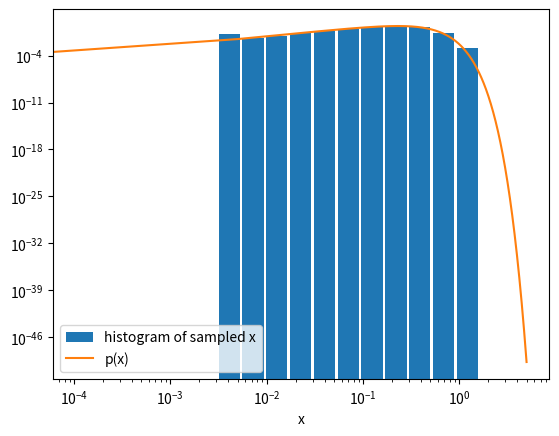
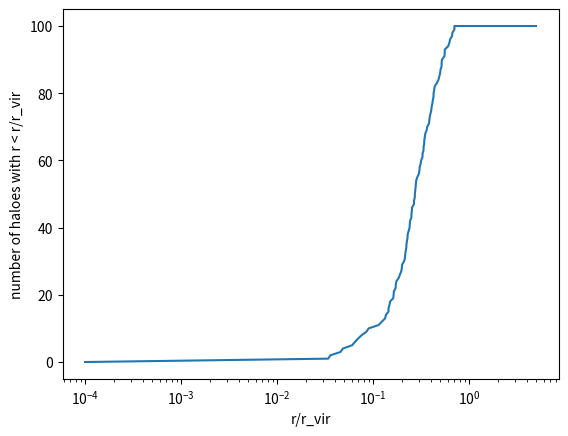

Reproduce these figures in Python, in order. (Note: this script raises an exception after producing the figures.)
import numpy as np
import matplotlib.pyplot as plt

#simple trapezoid integration
def trapezoid(N, x0, xmax, func):
	"""Trapezoid integration with N steps, integrating func from x0 to xmax"""
	#step size is range divided by number of steps
	h = (xmax-x0)/N
	xes = np.linspace(x0,xmax,N)
	#trapezoid integration formula
	integr = h*(func(xes[0])*0.5 + np.sum(func(xes[1:N-1])) + func(xes[N-1])*0.5)

	return integr

#Romberg integration
def Romberg(N, m, x0, xmax, func):
	"""Romberg integration with N steps, an order of m, integrating func from x0 to xmax"""
	#step size is range divided by number of steps
	h = (xmax-x0)/N
	#r has the size of the order
	r = np.zeros(m)
	#first estimate is simply the trapezoid integration
	r[0] = trapezoid(N, x0, xmax, func)
	
	Np = N
	for i in range(1,m):
		#iteratively improve the integration estimate
		r[i] = 0
		diff = h
		h *= 0.5
		x = x0+h

		for k in range(Np):
			r[i] += func(x)
			x += diff

		
		r_i = r[i].copy()

		r[i] = 0.5*(r[i-1]+diff*r_i)


		Np *= 2



	Np = 1
	for i in range(1,m):
		#combine all estimates into one
		Np *= 4

		for j in range(0,m-i):
			r[j] = (Np*r[j+1] - r[j])/(Np-1)
	#return final Romberg integration value	    
	return r[0]



A=1
Nsat=100
a,b,c = 2.4,0.25,1.6



def n2(x,a=2.4,b=0.25,c=1.6):
	"""Returns n(x)*x^2 /(A*Nsat)"""
	return  4*np.pi * (x**(a-1)/(b**(a-3)))*np.exp(-(x/b)**c)

#we have that x = r/r_vir, so integrating over spherical coordinates gives dx = dr/r_vir, and n(x) doesnt depend on theta or phi so the 3D integral is simply 4pi times the integral over r^2*dr (or r_vir^3*x^2*dx)
#To solve for A we can rewrite the integral to get (4pi/(A*N_sat))*int n(x)*x^2 *dx = 1/(A*r_vir^3)
#a < 3 so we're dividing by zero if x=0, so put the x**2 into it

A_inv = Romberg(50,6,0,5,n2)
A_intgr = 1/A_inv

print("The result from integration with 50 steps and order 6:", A_inv)
print("And A*r_vir^3", A_intgr)

np.savetxt("NUR2Q1Asol.txt", [A_intgr])



#b


#N(x)dx is 4*pi*n(x)*x^2 dx, because integrating that divided by Nsat gives 1, so integrating p(x)dx also gives 1, which is what we want

def N(x,A=A_intgr,a=2.4,b=0.25,c=1.6):
	"""Returns N(x)dx/Nsat"""
	return 4*np.pi* A*(x**(a-1)/(b**(a-3)))*np.exp(-(x/b)**c)

def LCG64(I0,size, a=1664525, m=2**32, c=1013904223, a1=21, a2=25, a3=4):
    """Random number generator using 64-bit XOR and LCG, gives back an array of random numbers between 0 and 1 of size size with I0 as seed."""
    #do 64-bit XOR first with the seed I0
    rndnrs = np.zeros(size,dtype=int)
    xors = np.zeros(size+1,dtype=int)
    xors[0] = int(I0)
    
    for i in range(1,size+1):
	#generate all 64-bit XOR numbers
        x0 = xors[i-1]
        x1 = x0 ^ (x0 >> a1)
        x2 = x1 ^ (x1 << a2)
        x3 = x2 ^ (x2 >> a3)
        
        xors[i] = x3
        
    for k in range(0,size):
    	#the first xors number is still the seed, so do RCG with xors[1:] so we dont use the seed anymore
        rndnrs[k] = (a*xors[k+1] + c)%m
        
        #return between 0 and 1
    return rndnrs/np.amax(rndnrs)



def RejectSamp(prob, a, b, N):
	"""Rejection sampling N points with a probability prob from x = [a,b]"""
	sample = np.zeros(N)
	i=0
	j=0 
	x_range = np.linspace(a,b,N)
	probs = prob(x_range)
	maxprob = np.amax(probs)
	while i < N:
		#make sure that the seed changes every time so we get a different number
		rndnr = LCG64(I0=(j+12), size=50)
		x = a + (b-a)*rndnr[0] #U(a,b)
		y = maxprob*rndnr[1] #y goes from zero to max(p(x))
		
		if y <= prob(x):
			sample[i] = x
			i += 1
			j += 1
		else:
			#reject but still take another seed
			j += 1

	return sample

x_sample = RejectSamp(N, a=0, b=5, N=10000)

xes = np.linspace(0,5,1000)

#setting density=True gives a probability density distribution by dividing the bins by their width and the total number of counts

#the bins below 5*10**(-3) are empty because there the probability reaches ~10^(-4) so with 10000 points you expect at most 1 x there
plt.hist(x_sample, bins=np.logspace(np.log10(10**(-4)),np.log10(5), 20), density=True, rwidth=0.9, label='histogram of sampled x')
plt.xlabel('x')

plt.loglog(xes,N(xes), label='p(x)')
plt.legend()
plt.savefig("NUR2Q1plot1.pdf")
plt.close()



#c


def rowswapvec(M, i, j):
	"""swap indices i and j of a vector M"""
	B = np.copy(M).astype("float64")

	row = B[i].copy()
	B[i] = B[j]
	B[j] = row
	return B

def Quicksort_part(arr, ind_first, ind_last, indsave, indices):
	"""Sorts array arr from ind_first to ind_last by taking a pivot and sorting it with respect to the pivot"""
	#arr is the full array, a is the part of the array we're sorting
	a = arr[ind_first:ind_last+1].copy()
	Ntot = len(arr)
	N = len(a)
	middle = int(N*0.5)
    	#if N < 3, then we dont have to sort
	if N < 3:
		return arr, indices
    	#pivot in the middle
	x_piv = a[middle]

	#i and j are for arr, i_2 and j_2 are for a
	i = ind_first
	j = ind_last
	i_2 = 0
	j_2 = N-1
	#sort arr (which we return) based on a, and sort a too
	for k in range(0,N):
		if i >= j:
	    		break
		if arr[i] >= x_piv:
			pass
		else:
			i += 1
			i_2 += 1
		if arr[j] <= x_piv:
			pass
		else:
			j -= 1
			j_2 -= 1
 		#swap everything (the indices too if indsave is True
		if arr[i] >= x_piv and arr[j] <= x_piv:
			arr = rowswapvec(arr,i,j)
			a = rowswapvec(a,i_2,j_2)
			if indsave:
				indices = rowswapvec(indices,i,j)
                        
	#sort left and right of the pivot

	first = a[0]
	last = a[N-1]

	indxes = np.arange(0,Ntot,1, dtype=int)
	indxes2 = np.arange(0,N,1, dtype=int)
	#get the indices of the new pivot place in both arr and a
	indx_piv = (indxes[arr == x_piv])[0]
	indx_piv2 = (indxes2[a == x_piv])[0]
	in_first = (indxes[arr == first])[0]
	in_last = (indxes[arr == last])[0]
	
	#if the pivot is at the edge, only sort right or left of it, otherwise, sort both sides
	if indx_piv2 <= 1:
		arr, indices = Quicksort_part(arr, indx_piv+1, in_last, indsave, indices)
	if indx_piv2 >= N-2:
		arr, indices = Quicksort_part(arr, in_first, indx_piv, indsave, indices)
	else:
		arr, indices = Quicksort_part(arr, in_first, indx_piv, indsave, indices)
		arr, indices = Quicksort_part(arr, indx_piv+1, in_last, indsave, indices)
        

	return arr, indices

 
            
def Quicksort(arr, indsave=False):
	"""Sorts array arr using the Quicksort algorithm, if indsave is true, we give back the indices of the sorted array instead of the sorted array itself."""
	a = arr.copy()
	N = len(arr)
	middle = int(N*0.5)
	#make an array of indices to keep track of
	indxes = np.arange(0,N,1, dtype=int)
    	#first sort the first middle and last of the array
	fml = np.array([a[0], a[middle], a[N-1]]).copy()
	fml_ind = np.array([0,middle,N-1])
	a[0], indxes[0] = np.amin(fml), fml_ind[fml == np.amin(fml)][0]
        
	a[N-1], indxes[N-1] = np.amax(fml), fml_ind[fml == np.amax(fml)][0]


	if fml[(fml > a[0]) & (fml < a[N-1])].size == 0: 
        	#this means that there are 2 equal numbers 
		pass
	else:
		a[middle] = fml[(fml > a[0]) & (fml < a[N-1])]
		indxes[middle] = fml_ind[fml == fml[(fml > a[0]) & (fml < a[N-1])]]
    
    

	in_first = 0
	in_last = N-1

	#sort the rest
	a, indxes = Quicksort_part(a, in_first, in_last, indsave, indxes)        


	if indsave:
		return indxes
    
	return a
        
#I will draw 100 random galaxies by shuffling the sample array and taking the first 100 of the shuffled array
#shuffle a random array by sorting it and getting the indices
rand_arr = LCG64(I0=55, size=len(x_sample))
rand_ind = Quicksort(rand_arr, indsave=True)

rand_sample = x_sample[rand_ind.astype(int)][0:100]
#sort the random 100 galaxies
sort_sample = Quicksort(rand_sample)

print("Sorted 100 random galaxies", sort_sample)

#to get the number within a certain radius, we can use the sorted sample
#there are 100 samples so counts go from 0 to 100
counts = np.arange(0,101,1)
counts_fin = np.append(counts,100)


xes_samp = np.insert(sort_sample, 0, 10**(-4))
xes_samp = np.insert(xes_samp, len(xes_samp), 5)

plt.plot(xes_samp, counts_fin)
plt.xscale('log')
plt.xlabel("r/r_vir")
plt.ylabel("number of haloes with r < r/r_vir")
plt.savefig("NUR2Q1plot2.pdf")
plt.close()



#d


def centr_diff(func, x, h):
    """calculates the derivative with the central difference method"""
    return (func(x+h) - func(x-h))/(2*h)

def Ridder(func, x, h, d, accur, analder, m=100):
    """calculates the derivative of func at x with stepsize h, order d, up until accuracy accur. The accuracy is calculated with the analytic derivative."""
    #get the Ridder estimates, the first is simply with central difference method
    r = np.zeros((m, len(x)))
    r[0,:] = centr_diff(func,x,h)
    d_inv = 1/d
    
    for i in range(1,m):
	#get the other first estimates
        h *= d_inv
        r[i,:] = centr_diff(func,x,h)
        
    
    
    Np = 1
    for i in range(1,m):
	#just as with Romberg, now we iterate to improve the solution
        Np *= d**2
        
	#before improving the solution, save r_0 and the accuracy in case the accuracy drops
        accurprev = np.mean(np.abs(r[0,:] - analder(x)))
        r_0prev = r[0,:].copy()
        
        for j in range(0,m-i):
            r[j,:] = (Np*r[j+1,:] - r[j,:])/(Np-1)
        
	    
        accurnow = np.mean(np.abs(r[0,:] - analder(x)))
	#if the error grew, give the previous estimate, if not, give the latest estimate
        if accurnow > accurprev:
            print("error grew", accurprev, accurnow)
            return r_0prev
        if accurnow < accur:
            print("Number of steps taken, error:", i, np.mean(np.abs(r[0,:] - analder(x))))
            return r[0,:]
            
    return r[0,:]

def n(x,A=A_intgr,Nsat=100, a=2.4,b=0.25,c=1.6):
	"""Returns n(x)"""
	return Nsat* A*((x/b)**(a-3))*np.exp(-(x/b)**c)

def dn(x,A=A_intgr,Nsat=100, a=2.4,b=0.25,c=1.6):
	"""Returns dn(x)/dx"""
	return Nsat* A*((x)**(a-4)/(b)**(a-3))*np.exp(-(x/b)**c)*(a-3-c*(x/b)**c)

xje = np.ones(1)
analderiv, Ridderderiv = dn(1), Ridder(n,xje,0.1,2,accur=10**(-10),analder=dn)
print("Analytical derivative at x=1, and via Ridder's method:", analderiv, Ridderderiv)

np.savetxt("NUR2Q1derivs.txt", [analderiv, Ridderderiv])
